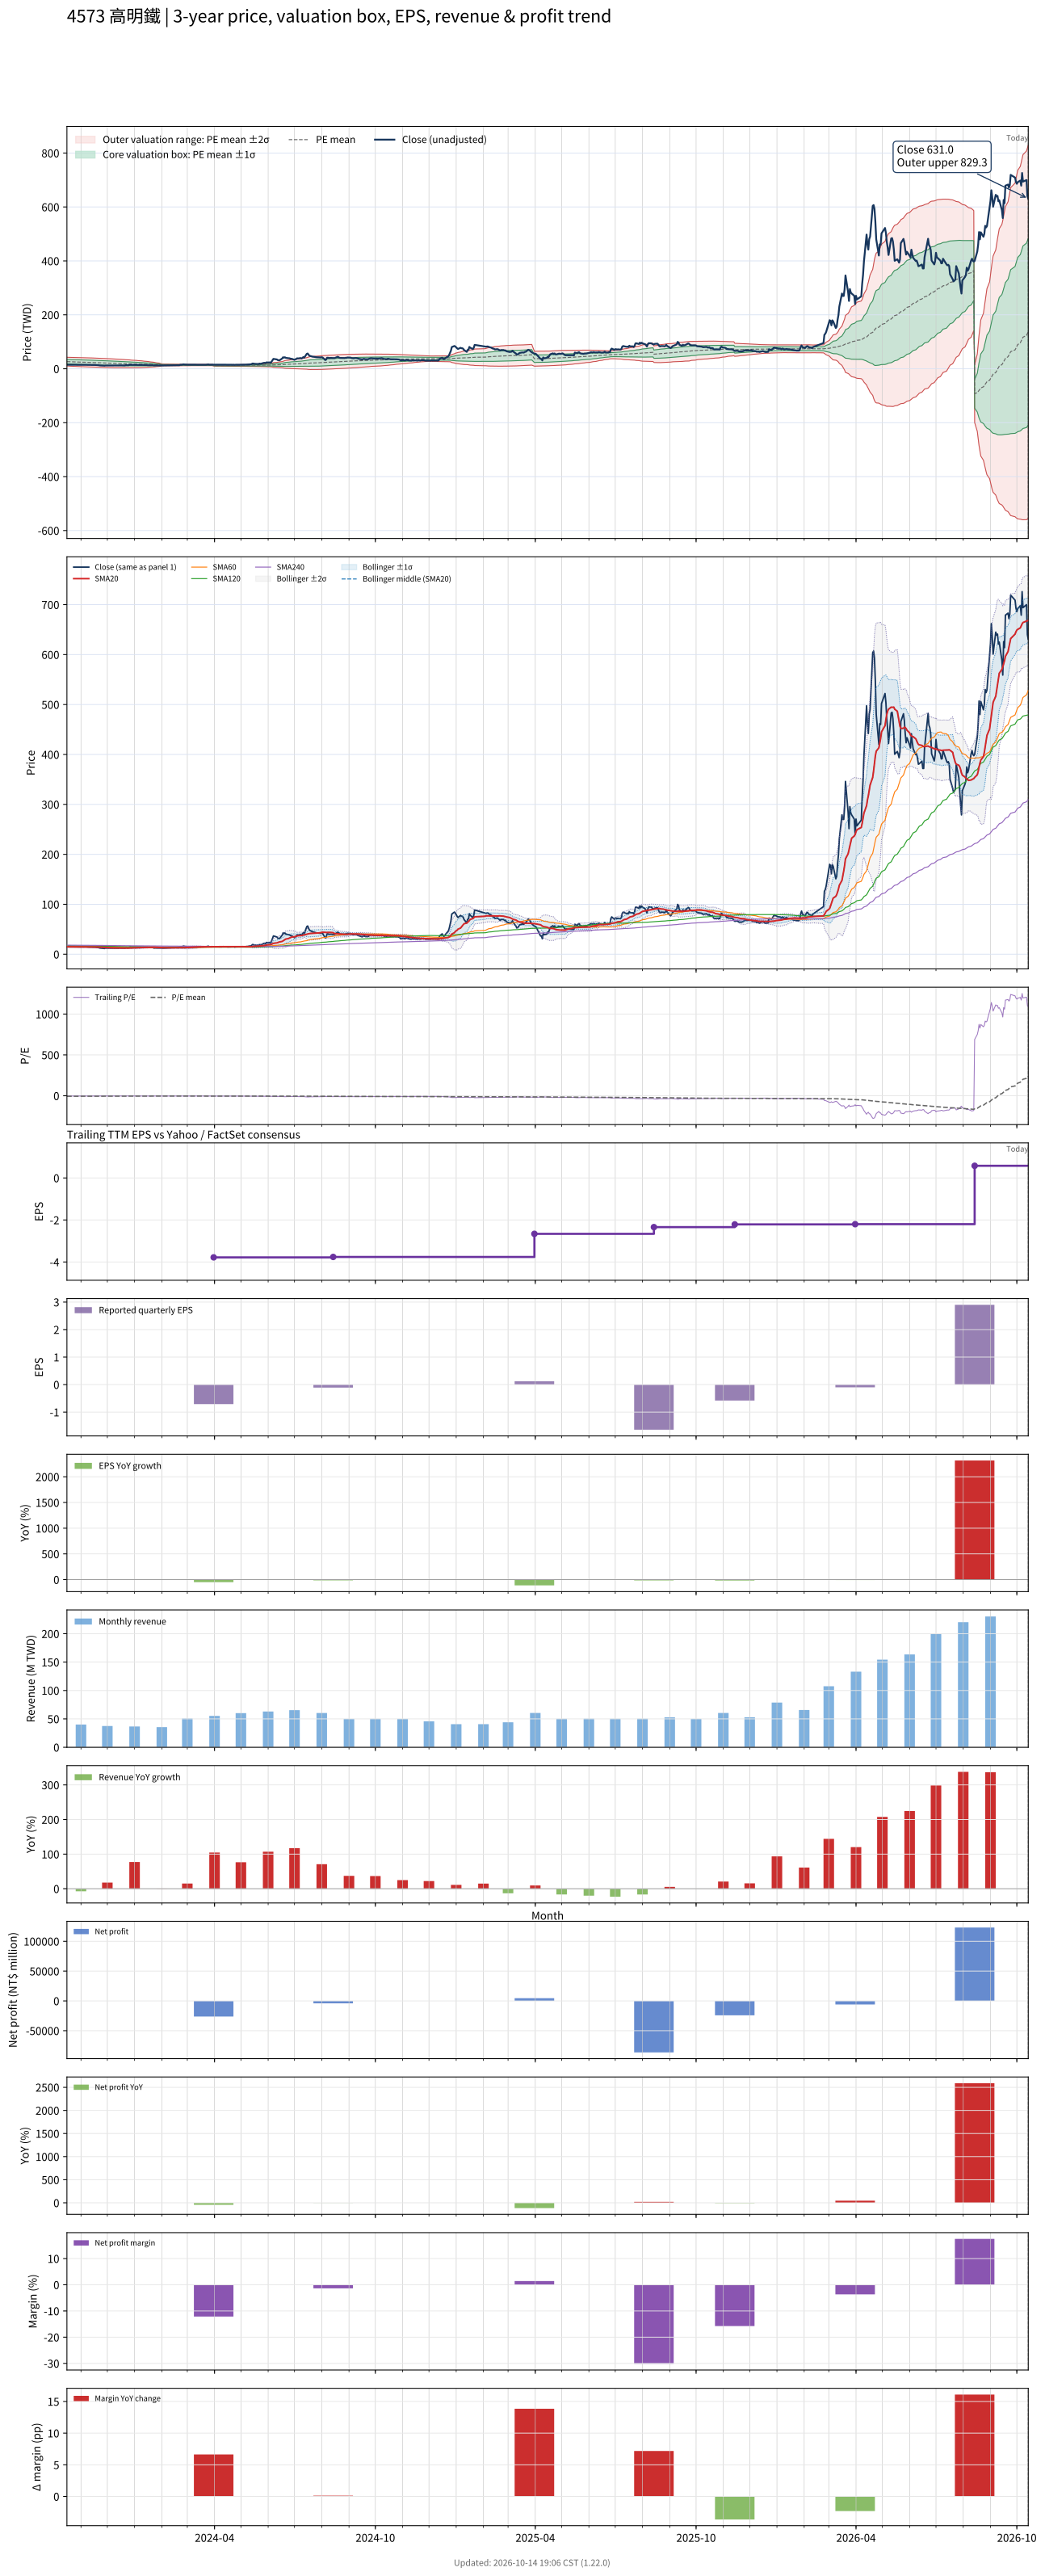

The file beside this chart, header and first rows:
# chart-version: skill-stock-dynamic-val…
date, close, available_date, period_end, eps, ttm_eps, pe, pe_mean, pe_std, price_m2, price_m1, price_mean, price_p1, price_p2, forward_eps, forward_pe, forward_pe_mean, forward_pe_std, forward_price_m2, forward_price_m1, forward_price_mean, forward_price_p1, forward_price_p2, sma20
2023-10-16, 14.85, 2023-08-14, 2023-06-30, -1.96, -4.48, -3.315, -5.905, 1.793, 42.52, 34.49, 26.45, 18.42, 10.38, , , , , , , , , , 14.83
2023-10-17, 14.65, 2023-08-14, 2023-06-30, -1.96, -4.48, -3.27, -5.869, 1.803, 42.45, 34.37, 26.29, 18.22, 10.14, , , , , , , , , , 14.81
2023-10-18, 14.65, 2023-08-14, 2023-06-30, -1.96, -4.48, -3.27, -5.833, 1.811, 42.36, 34.24, 26.13, 18.02, 9.905, , , , , , , , , , 14.79
2023-10-19, 14.65, 2023-08-14, 2023-06-30, -1.96, -4.48, -3.27, -5.797, 1.819, 42.27, 34.12, 25.97, 17.82, 9.673, , , , , , , , , , 14.77
2023-10-20, 14.7, 2023-08-14, 2023-06-30, -1.96, -4.48, -3.281, -5.761, 1.826, 42.17, 33.99, 25.81, 17.63, 9.45, , , , , , , , , , 14.76
2023-10-23, 14.65, 2023-08-14, 2023-06-30, -1.96, -4.48, -3.27, -5.727, 1.834, 42.08, 33.87, 25.66, 17.44, 9.227, , , , , , , , , , 14.74
2023-10-24, 14.6, 2023-08-14, 2023-06-30, -1.96, -4.48, -3.259, -5.692, 1.84, 41.99, 33.74, 25.5, 17.25, 9.01, , , , , , , , , , 14.76
2023-10-25, 14.6, 2023-08-14, 2023-06-30, -1.96, -4.48, -3.259, -5.658, 1.847, 41.9, 33.62, 25.35, 17.07, 8.795, , , , , , , , , , 14.73
2023-10-26, 14.6, 2023-08-14, 2023-06-30, -1.96, -4.48, -3.259, -5.623, 1.853, 41.79, 33.49, 25.19, 16.89, 8.59, , , , , , , , , , 14.72
2023-10-27, 14.5, 2023-08-14, 2023-06-30, -1.96, -4.48, -3.237, -5.587, 1.857, 41.67, 33.35, 25.03, 16.71, 8.389, , , , , , , , , , 14.71
2023-10-30, 14.5, 2023-08-14, 2023-06-30, -1.96, -4.48, -3.237, -5.552, 1.862, 41.56, 33.21, 24.87, 16.53, 8.193, , , , , , , , , , 14.7
2023-10-31, 14.4, 2023-08-14, 2023-06-30, -1.96, -4.48, -3.214, -5.517, 1.866, 41.43, 33.08, 24.72, 16.36, 8, , , , , , , , , , 14.68
2023-11-01, 14.55, 2023-08-14, 2023-06-30, -1.96, -4.48, -3.248, -5.482, 1.868, 41.3, 32.93, 24.56, 16.19, 7.819, , , , , , , , , , 14.66
2023-11-02, 14.5, 2023-08-14, 2023-06-30, -1.96, -4.48, -3.237, -5.446, 1.87, 41.15, 32.78, 24.4, 16.02, 7.644, , , , , , , , , , 14.65
2023-11-03, 14.55, 2023-08-14, 2023-06-30, -1.96, -4.48, -3.248, -5.411, 1.872, 41.01, 32.63, 24.24, 15.86, 7.472, , , , , , , , , , 14.64
2023-11-06, 14.5, 2023-08-14, 2023-06-30, -1.96, -4.48, -3.237, -5.376, 1.873, 40.87, 32.48, 24.09, 15.7, 7.306, , , , , , , , , , 14.62
2023-11-07, 14.55, 2023-08-14, 2023-06-30, -1.96, -4.48, -3.248, -5.342, 1.873, 40.71, 32.32, 23.93, 15.54, 7.146, , , , , , , , , , 14.61
2023-11-08, 14.35, 2023-08-14, 2023-06-30, -1.96, -4.48, -3.203, -5.306, 1.873, 40.56, 32.17, 23.77, 15.38, 6.987, , , , , , , , , , 14.6
2023-11-09, 14.25, 2023-08-14, 2023-06-30, -1.96, -4.48, -3.181, -5.271, 1.873, 40.4, 32.01, 23.61, 15.22, 6.83, , , , , , , , , , 14.57
2023-11-10, 14.25, 2023-08-14, 2023-06-30, -1.96, -4.48, -3.181, -5.236, 1.873, 40.24, 31.85, 23.46, 15.07, 6.678, , , , , , , , , , 14.54
2023-11-13, 14.15, 2023-08-14, 2023-06-30, -1.96, -4.48, -3.158, -5.202, 1.873, 40.09, 31.7, 23.3, 14.91, 6.523, , , , , , , , , , 14.51
2023-11-14, 14.05, 2023-08-14, 2023-06-30, -1.96, -4.48, -3.136, -5.167, 1.872, 39.92, 31.54, 23.15, 14.76, 6.375, , , , , , , , , , 14.48
2023-11-15, 14.05, 2023-08-14, 2023-06-30, -1.96, -4.48, -3.136, -5.132, 1.871, 39.76, 31.38, 22.99, 14.61, 6.23, , , , , , , , , , 14.45
2023-11-16, 14, 2023-08-14, 2023-06-30, -1.96, -4.48, -3.125, -5.098, 1.869, 39.59, 31.21, 22.84, 14.46, 6.09, , , , , , , , , , 14.41
2023-11-17, 14, 2023-08-14, 2023-06-30, -1.96, -4.48, -3.125, -5.063, 1.867, 39.41, 31.05, 22.68, 14.32, 5.956, , , , , , , , , , 14.38
2023-11-20, 13.45, 2023-08-14, 2023-06-30, -1.96, -4.48, -3.002, -5.028, 1.865, 39.24, 30.88, 22.52, 14.17, 5.812, , , , , , , , , , 14.32
2023-11-21, 13.2, 2023-08-14, 2023-06-30, -1.96, -4.48, -2.946, -4.991, 1.863, 39.05, 30.71, 22.36, 14.02, 5.67, , , , , , , , , , 14.25
2023-11-22, 12.45, 2023-08-14, 2023-06-30, -1.96, -4.48, -2.779, -4.955, 1.864, 38.9, 30.55, 22.2, 13.85, 5.501, , , , , , , , , , 14.14
2023-11-23, 12.2, 2023-08-14, 2023-06-30, -1.96, -4.48, -2.723, -4.918, 1.863, 38.72, 30.38, 22.03, 13.69, 5.342, , , , , , , , , , 14.02
2023-11-24, 12.05, 2023-08-14, 2023-06-30, -1.96, -4.48, -2.69, -4.879, 1.86, 38.52, 30.19, 21.86, 13.52, 5.192, , , , , , , , , , 13.9
2023-11-27, 11.7, 2023-08-14, 2023-06-30, -1.96, -4.48, -2.612, -4.84, 1.859, 38.34, 30.01, 21.68, 13.36, 5.03, , , , , , , , , , 13.76
2023-11-28, 11.45, 2023-08-14, 2023-06-30, -1.96, -4.48, -2.556, -4.801, 1.857, 38.15, 29.83, 21.51, 13.19, 4.869, , , , , , , , , , 13.61
2023-11-29, 12.15, 2023-08-14, 2023-06-30, -1.96, -4.48, -2.712, -4.764, 1.854, 37.95, 29.65, 21.34, 13.04, 4.734, , , , , , , , , , 13.49
2023-11-30, 12.25, 2023-08-14, 2023-06-30, -1.96, -4.48, -2.734, -4.726, 1.848, 37.73, 29.45, 21.17, 12.89, 4.615, , , , , , , , , , 13.38
2023-12-01, 12.15, 2023-08-14, 2023-06-30, -1.96, -4.48, -2.712, -4.687, 1.841, 37.5, 29.25, 21, 12.75, 4.502, , , , , , , , , , 13.26
2023-12-04, 12.1, 2023-08-14, 2023-06-30, -1.96, -4.48, -2.701, -4.649, 1.834, 37.26, 29.04, 20.83, 12.61, 4.393, , , , , , , , , , 13.14
2023-12-05, 12, 2023-08-14, 2023-06-30, -1.96, -4.48, -2.679, -4.611, 1.828, 37.03, 28.85, 20.66, 12.47, 4.282, , , , , , , , , , 13.01
2023-12-06, 12.1, 2023-08-14, 2023-06-30, -1.96, -4.48, -2.701, -4.574, 1.821, 36.81, 28.65, 20.49, 12.33, 4.176, , , , , , , , , , 12.9
2023-12-07, 12.05, 2023-08-14, 2023-06-30, -1.96, -4.48, -2.69, -4.537, 1.814, 36.58, 28.45, 20.33, 12.2, 4.076, , , , , , , , , , 12.79
2023-12-08, 12.05, 2023-08-14, 2023-06-30, -1.96, -4.48, -2.69, -4.5, 1.806, 36.34, 28.25, 20.16, 12.07, 3.982, , , , , , , , , , 12.68
2023-12-11, 12.05, 2023-08-14, 2023-06-30, -1.96, -4.48, -2.69, -4.463, 1.796, 36.09, 28.04, 19.99, 11.95, 3.899, , , , , , , , , , 12.57
2023-12-12, 12.05, 2023-08-14, 2023-06-30, -1.96, -4.48, -2.69, -4.426, 1.786, 35.83, 27.83, 19.83, 11.82, 3.823, , , , , , , , , , 12.47
2023-12-13, 12.05, 2023-08-14, 2023-06-30, -1.96, -4.48, -2.69, -4.389, 1.776, 35.58, 27.62, 19.66, 11.7, 3.748, , , , , , , , , , 12.38
2023-12-14, 12.2, 2023-08-14, 2023-06-30, -1.96, -4.48, -2.723, -4.351, 1.763, 35.29, 27.39, 19.49, 11.59, 3.696, , , , , , , , , , 12.29
2023-12-15, 12.55, 2023-08-14, 2023-06-30, -1.96, -4.48, -2.801, -4.314, 1.749, 35, 27.16, 19.33, 11.49, 3.66, , , , , , , , , , 12.21
2023-12-18, 12.2, 2023-08-14, 2023-06-30, -1.96, -4.48, -2.723, -4.278, 1.735, 34.71, 26.94, 19.16, 11.39, 3.617, , , , , , , , , , 12.15
2023-12-19, 12.3, 2023-08-14, 2023-06-30, -1.96, -4.48, -2.746, -4.241, 1.721, 34.42, 26.71, 19, 11.29, 3.58, , , , , , , , , , 12.11
2023-12-20, 12.3, 2023-08-14, 2023-06-30, -1.96, -4.48, -2.746, -4.205, 1.706, 34.13, 26.48, 18.84, 11.19, 3.55, , , , , , , , , , 12.1
2023-12-21, 12.3, 2023-08-14, 2023-06-30, -1.96, -4.48, -2.746, -4.169, 1.691, 33.83, 26.25, 18.68, 11.1, 3.528, , , , , , , , , , 12.1
2023-12-22, 13.25, 2023-08-14, 2023-06-30, -1.96, -4.48, -2.958, -4.134, 1.672, 33.51, 26.01, 18.52, 11.03, 3.537, , , , , , , , , , 12.16
2023-12-25, 13, 2023-08-14, 2023-06-30, -1.96, -4.48, -2.902, -4.1, 1.654, 33.19, 25.78, 18.37, 10.96, 3.547, , , , , , , , , , 12.23
2023-12-26, 14.1, 2023-08-14, 2023-06-30, -1.96, -4.48, -3.147, -4.066, 1.633, 32.84, 25.53, 18.22, 10.9, 3.59, , , , , , , , , , 12.36
2023-12-27, 14.6, 2023-08-14, 2023-06-30, -1.96, -4.48, -3.259, -4.034, 1.609, 32.48, 25.28, 18.07, 10.86, 3.657, , , , , , , , , , 12.48
2023-12-28, 14.35, 2023-08-14, 2023-06-30, -1.96, -4.48, -3.203, -4.001, 1.585, 32.13, 25.03, 17.93, 10.82, 3.721, , , , , , , , , , 12.59
2023-12-29, 14.35, 2023-08-14, 2023-06-30, -1.96, -4.48, -3.203, -3.968, 1.56, 31.75, 24.76, 17.78, 10.79, 3.803, , , , , , , , , , 12.7
2024-01-02, 14.3, 2023-08-14, 2023-06-30, -1.96, -4.48, -3.192, -3.935, 1.534, 31.38, 24.5, 17.63, 10.76, 3.885, , , , , , , , , , 12.81
2024-01-03, 13.95, 2023-08-14, 2023-06-30, -1.96, -4.48, -3.114, -3.902, 1.508, 31, 24.24, 17.48, 10.73, 3.969, , , , , , , , , , 12.9
2024-01-04, 14.3, 2023-08-14, 2023-06-30, -1.96, -4.48, -3.192, -3.87, 1.481, 30.61, 23.98, 17.34, 10.7, 4.064, , , , , , , , , , 13.02
2024-01-05, 14.25, 2023-08-14, 2023-06-30, -1.96, -4.48, -3.181, -3.838, 1.453, 30.21, 23.7, 17.19, 10.68, 4.175, , , , , , , , , , 13.12
... 669 more rows
